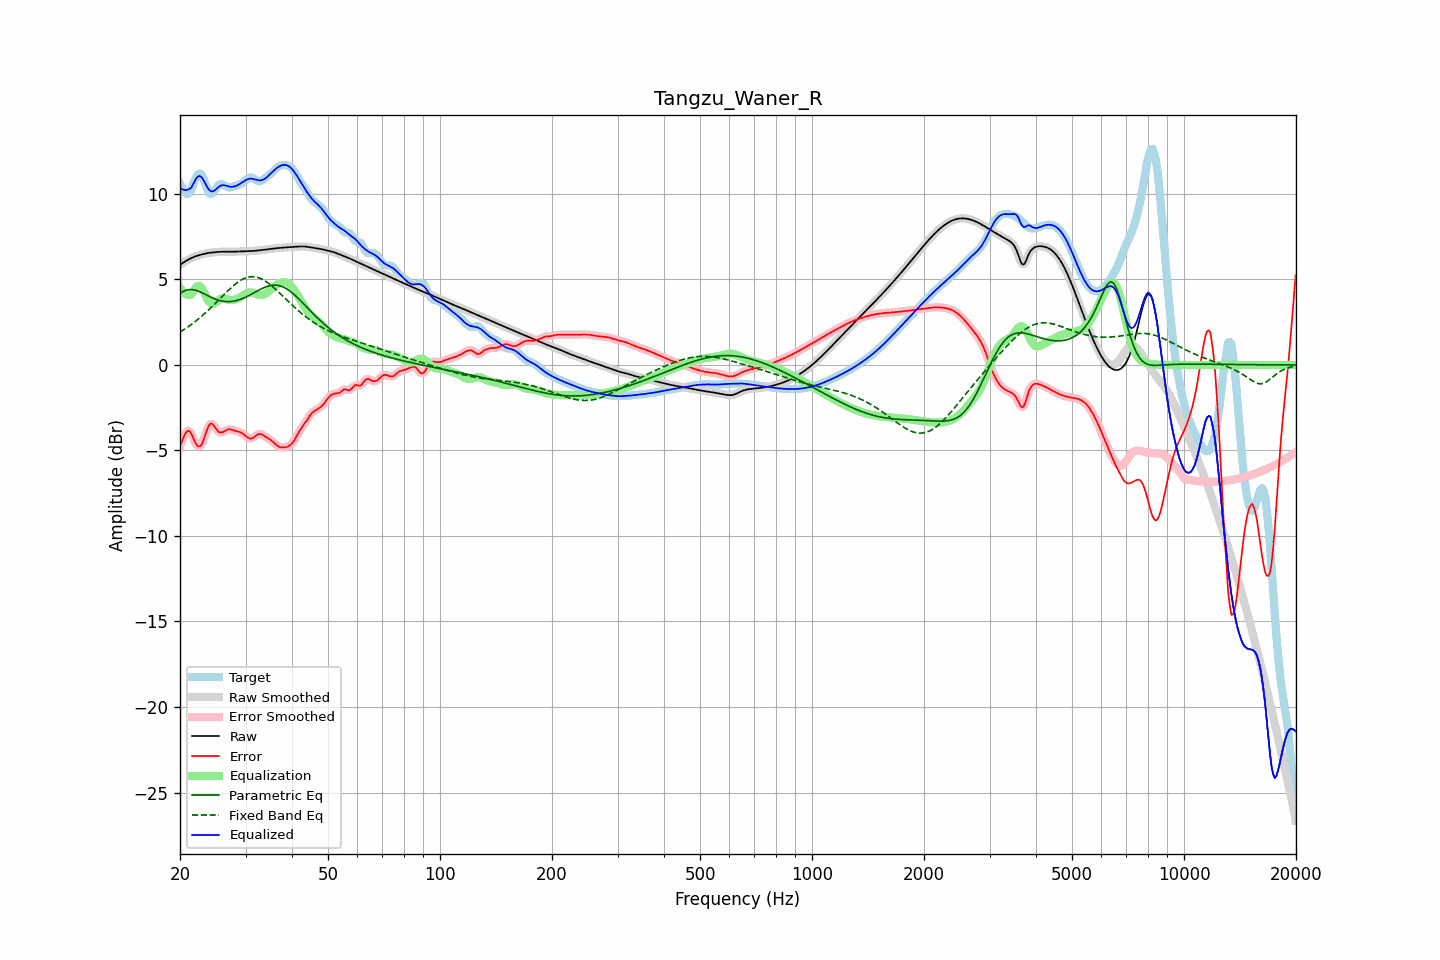

Values plotted in this chart, from the file beside it:
frequency, raw, error, smoothed, error_smoothed, equalization, parametric_eq, fixed_band_eq, equalized_raw, equalized_smoothed, target
20.00, 5.85, -4.75, 5.85, -4.78, 4.52, 4.18, 1.93, 10.36, 10.36, 10.60
20.20, 5.91, -4.51, 5.91, -4.49, 4.38, 4.24, 1.98, 10.30, 10.30, 10.43
20.40, 5.98, -4.28, 5.98, -4.25, 4.27, 4.30, 2.04, 10.25, 10.25, 10.26
20.61, 6.04, -4.06, 6.04, -4.07, 4.19, 4.34, 2.10, 10.23, 10.23, 10.10
20.81, 6.10, -3.91, 6.10, -3.92, 4.13, 4.37, 2.16, 10.23, 10.23, 10.01
21.02, 6.15, -3.85, 6.15, -3.85, 4.10, 4.39, 2.23, 10.25, 10.25, 10.00
21.23, 6.20, -3.87, 6.20, -3.89, 4.09, 4.41, 2.29, 10.30, 10.30, 10.07
21.44, 6.25, -4.01, 6.25, -4.02, 4.11, 4.41, 2.36, 10.36, 10.36, 10.26
21.66, 6.29, -4.22, 6.29, -4.22, 4.25, 4.40, 2.43, 10.54, 10.54, 10.51
21.87, 6.33, -4.44, 6.33, -4.43, 4.40, 4.38, 2.50, 10.73, 10.73, 10.76
22.09, 6.36, -4.61, 6.36, -4.62, 4.53, 4.36, 2.58, 10.89, 10.89, 10.98
22.31, 6.39, -4.74, 6.39, -4.73, 4.61, 4.33, 2.65, 11.00, 11.00, 11.13
22.54, 6.42, -4.78, 6.42, -4.77, 4.63, 4.29, 2.73, 11.05, 11.05, 11.20
22.76, 6.45, -4.71, 6.45, -4.70, 4.56, 4.25, 2.81, 11.01, 11.01, 11.16
22.99, 6.47, -4.55, 6.47, -4.53, 4.43, 4.21, 2.89, 10.90, 10.90, 11.02
23.22, 6.50, -4.29, 6.50, -4.29, 4.24, 4.16, 2.97, 10.74, 10.74, 10.78
23.45, 6.52, -4.01, 6.52, -4.01, 4.04, 4.11, 3.06, 10.56, 10.56, 10.52
23.69, 6.54, -3.75, 6.54, -3.75, 3.85, 4.06, 3.15, 10.39, 10.39, 10.28
23.92, 6.55, -3.54, 6.55, -3.55, 3.70, 4.02, 3.23, 10.25, 10.25, 10.09
24.16, 6.56, -3.43, 6.56, -3.45, 3.60, 3.97, 3.32, 10.17, 10.17, 10.00
24.40, 6.58, -3.44, 6.58, -3.45, 3.57, 3.93, 3.42, 10.14, 10.14, 10.02
24.65, 6.59, -3.53, 6.59, -3.53, 3.58, 3.89, 3.51, 10.17, 10.17, 10.12
24.89, 6.60, -3.67, 6.60, -3.67, 3.64, 3.85, 3.60, 10.24, 10.24, 10.27
25.14, 6.60, -3.80, 6.60, -3.80, 3.72, 3.81, 3.70, 10.32, 10.32, 10.40
25.39, 6.61, -3.91, 6.61, -3.90, 3.79, 3.78, 3.79, 10.40, 10.40, 10.52
25.65, 6.62, -3.95, 6.62, -3.95, 3.85, 3.76, 3.89, 10.47, 10.47, 10.56
25.91, 6.62, -3.95, 6.62, -3.95, 3.89, 3.74, 3.98, 10.51, 10.51, 10.57
26.16, 6.62, -3.91, 6.62, -3.91, 3.89, 3.72, 4.08, 10.51, 10.51, 10.53
26.43, 6.62, -3.85, 6.62, -3.86, 3.88, 3.71, 4.17, 10.50, 10.50, 10.48
26.69, 6.62, -3.81, 6.62, -3.81, 3.85, 3.70, 4.26, 10.47, 10.47, 10.43
26.96, 6.62, -3.77, 6.62, -3.77, 3.82, 3.70, 4.36, 10.44, 10.44, 10.39
27.23, 6.62, -3.76, 6.62, -3.77, 3.80, 3.71, 4.44, 10.42, 10.42, 10.38
27.50, 6.62, -3.78, 6.62, -3.78, 3.79, 3.71, 4.53, 10.41, 10.41, 10.40
27.77, 6.62, -3.81, 6.62, -3.81, 3.80, 3.73, 4.61, 10.42, 10.42, 10.43
28.05, 6.62, -3.84, 6.62, -3.84, 3.82, 3.74, 4.69, 10.44, 10.44, 10.46
28.33, 6.63, -3.87, 6.63, -3.87, 3.85, 3.76, 4.77, 10.47, 10.47, 10.50
28.62, 6.63, -3.90, 6.63, -3.89, 3.89, 3.79, 4.84, 10.52, 10.52, 10.53
28.90, 6.64, -3.92, 6.64, -3.92, 3.94, 3.82, 4.90, 10.57, 10.57, 10.56
29.19, 6.64, -3.96, 6.64, -3.96, 3.99, 3.85, 4.96, 10.63, 10.63, 10.60
29.48, 6.64, -4.01, 6.64, -4.02, 4.05, 3.89, 5.01, 10.69, 10.69, 10.65
29.78, 6.64, -4.08, 6.64, -4.08, 4.11, 3.93, 5.06, 10.75, 10.75, 10.73
30.08, 6.64, -4.16, 6.64, -4.16, 4.17, 3.97, 5.09, 10.81, 10.81, 10.80
30.38, 6.65, -4.24, 6.65, -4.24, 4.21, 4.02, 5.13, 10.86, 10.86, 10.88
30.68, 6.65, -4.29, 6.65, -4.29, 4.24, 4.07, 5.15, 10.88, 10.88, 10.94
30.99, 6.65, -4.31, 6.65, -4.30, 4.24, 4.12, 5.16, 10.89, 10.89, 10.96
31.30, 6.66, -4.28, 6.66, -4.28, 4.23, 4.17, 5.16, 10.89, 10.89, 10.94
31.61, 6.67, -4.23, 6.67, -4.22, 4.20, 4.22, 5.16, 10.87, 10.87, 10.90
31.93, 6.68, -4.15, 6.68, -4.15, 4.16, 4.27, 5.15, 10.84, 10.84, 10.83
32.24, 6.69, -4.08, 6.69, -4.08, 4.13, 4.32, 5.13, 10.82, 10.82, 10.77
32.57, 6.70, -4.04, 6.70, -4.04, 4.10, 4.37, 5.10, 10.80, 10.80, 10.73
32.89, 6.71, -4.03, 6.71, -4.04, 4.09, 4.42, 5.06, 10.79, 10.79, 10.74
33.22, 6.72, -4.07, 6.72, -4.07, 4.09, 4.47, 5.02, 10.81, 10.81, 10.79
33.55, 6.73, -4.12, 6.73, -4.12, 4.12, 4.51, 4.97, 10.85, 10.85, 10.85
33.89, 6.74, -4.19, 6.74, -4.18, 4.16, 4.55, 4.91, 10.90, 10.90, 10.93
34.23, 6.75, -4.25, 6.75, -4.24, 4.22, 4.58, 4.85, 10.97, 10.97, 11.00
34.57, 6.76, -4.30, 6.76, -4.30, 4.30, 4.61, 4.78, 11.06, 11.06, 11.07
34.92, 6.78, -4.36, 6.78, -4.37, 4.37, 4.64, 4.71, 11.15, 11.15, 11.14
35.27, 6.79, -4.43, 6.79, -4.44, 4.45, 4.65, 4.63, 11.24, 11.24, 11.22
35.62, 6.80, -4.51, 6.80, -4.52, 4.53, 4.67, 4.55, 11.33, 11.33, 11.32
35.97, 6.81, -4.60, 6.81, -4.60, 4.60, 4.67, 4.46, 11.42, 11.42, 11.42
... 635 more rows
